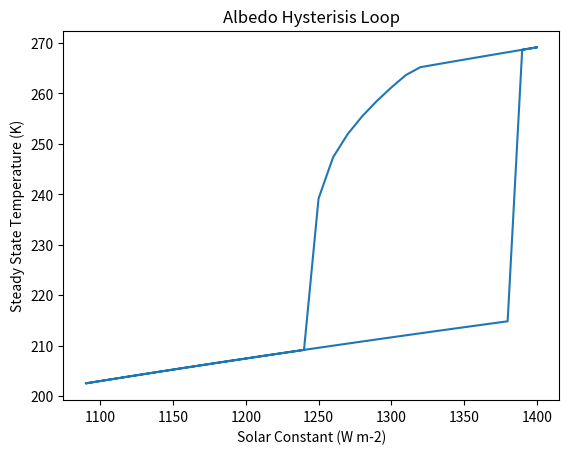

Reproduce this figure in Python.
##
# Albedo Hysteresis loop
# An iterative model of the Albedo feedback and how it affects
# the temperature of the Earth.
##

import numpy as np
import matplotlib.pyplot as plt

# Predefined constants
epsilon = 1			# Planet is assumed to be a black body
sigma = 5.67E-8			# Stafan-Boltzman constant (W/m^2K^4)
albedo_gradient = -0.01			# Gradient of albedo-temperature relationship (K-1)
albedo_intercept = 2.8

# Predefined ranges for L and albedo
L_range = [1100, 1400]			# Range of solar constant
albedo_range = [0.15, 0.65]
albedo = albedo_range[0]

# Define plot type
# 'L': Plot of steady state temperature (K) vs. solar constant (W m-2)
# 'iterDown': Temperature (K) for each value of solar constant (W/m2) vs. iteration number
# 'iterUp': Temperature (K) for each value of solar constant (W/m2) vs. iteration number
plotType = 'L' # Options for type of plot: 'L', 'iterDown', 'iterUp'

# Initializing 
x, y = [],[]
L = L_range[1]
n = 30

while L >= L_range[0]:
	for i in range(0, n):
		temp = ((L * ( 1 - albedo ) ) / (4 * sigma)) ** 0.25
		albedo = albedo_gradient * temp + albedo_intercept
		albedo = min(albedo, albedo_range[1])
		albedo = max(albedo, albedo_range[0])
		if plotType is "iterDown":
			x.append(i)
			y.append(temp)
	if plotType == 'L':	
		x.append(L)
		y.append(temp)
	if plotType == 'iterDown':
		x.append(np.nan)
		y.append(np.nan)
	L -= 10

while L <= L_range[1]:
	for i in range(0, n):
		temp = ((L * ( 1 - albedo ) ) / (4 * sigma)) ** 0.25
		albedo = albedo_gradient * temp + albedo_intercept
		albedo = min(albedo, 0.65)
		albedo = max(albedo, 0.15)
		if plotType is "iterUp":
			x.append(i)
			y.append(temp)
	if plotType == 'L':	
		x.append(L)
		y.append(temp)
	if plotType == 'iterUp':
		x.append(np.nan)
		y.append(np.nan)
	L += 10


# Plot Graph
plt.plot( x, y )
plt.title('Albedo Hysterisis Loop')

if plotType == 'L':
	plt.xlabel('Solar Constant (W m-2)')
	plt.ylabel('Steady State Temperature (K)')
	plt.title('Albedo Hysterisis Loop')

if plotType == 'iterDown':
	plt.xlabel('Iteration Number')
	plt.ylabel('Temperature (K)')
    
if plotType == 'iterUp':
	plt.xlabel('Iteration Number')
	plt.ylabel('Temperature (K)')

plt.show( )
